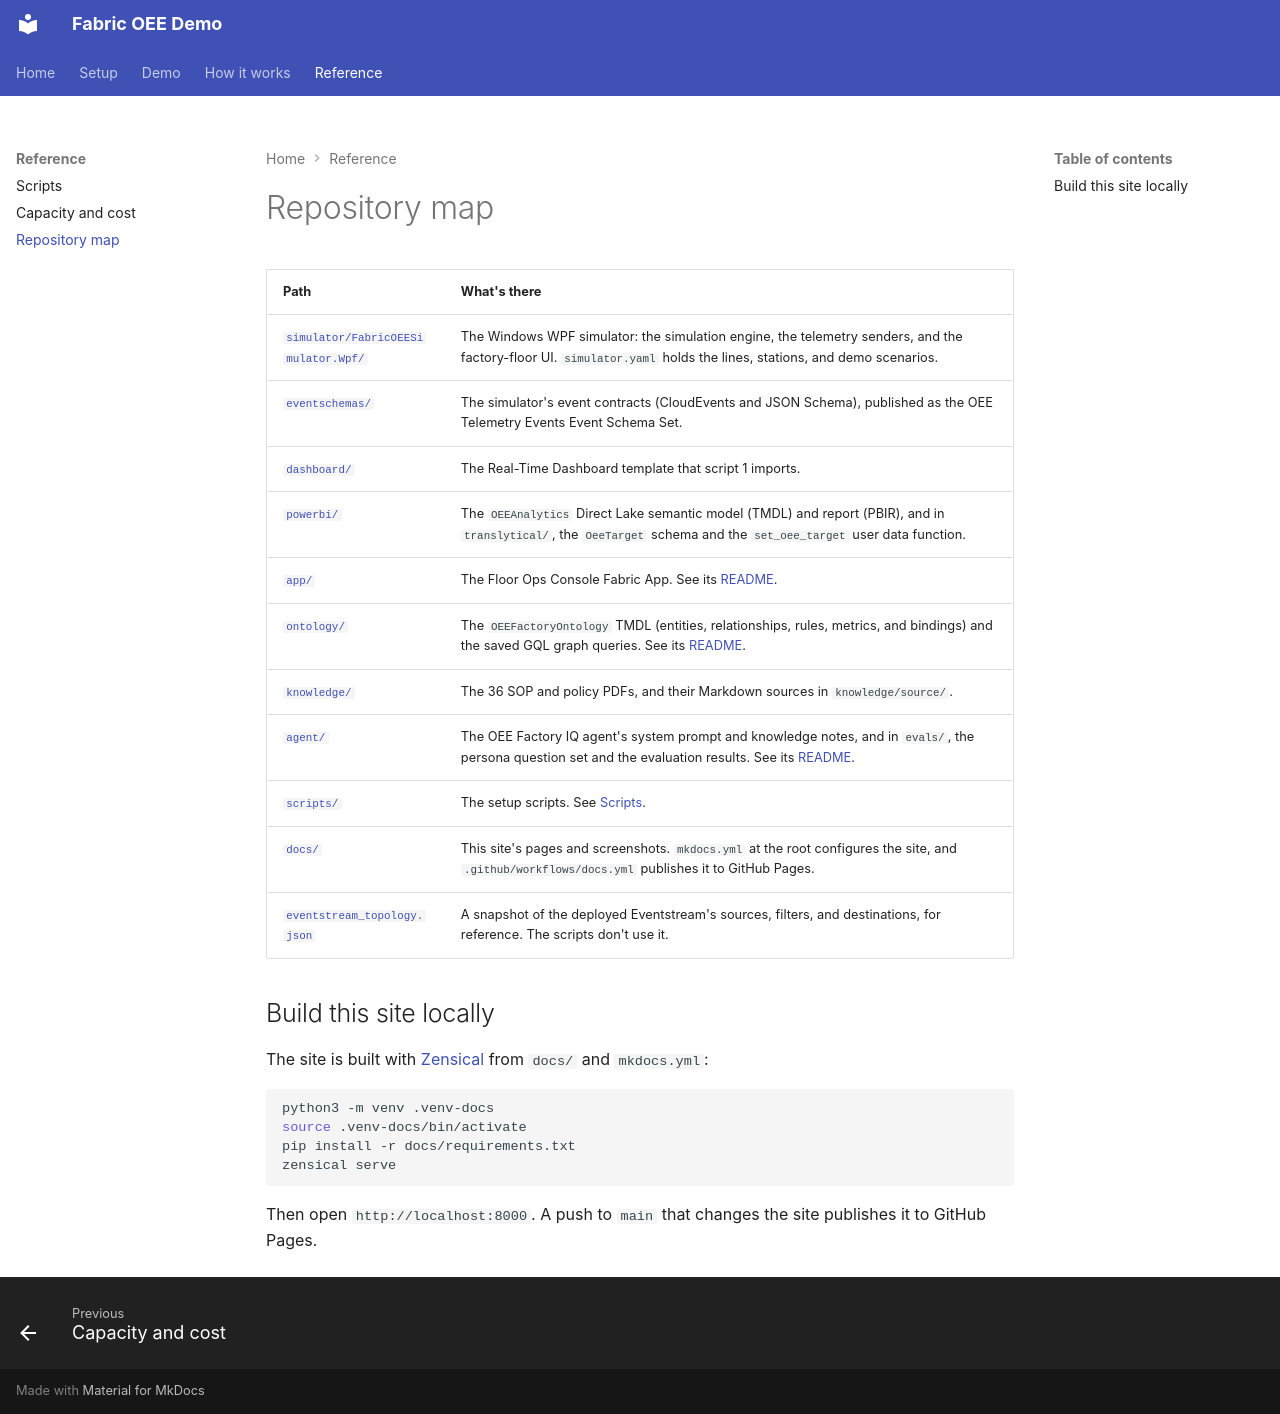

repository: howardginsburg/FabricOEEDemo · page: reference/repository/index.html · generator: mkdocs

# Repository map

| Path | What's there |
|---|---|
| [`simulator/FabricOEESimulator.Wpf/`](https://github.com/howardginsburg/FabricOEEDemo/tree/main/simulator/FabricOEESimulator.Wpf) | The Windows WPF simulator: the simulation engine, the telemetry senders, and the factory-floor UI. `simulator.yaml` holds the lines, stations, and demo scenarios. |
| [`eventschemas/`](https://github.com/howardginsburg/FabricOEEDemo/tree/main/eventschemas) | The simulator's event contracts (CloudEvents and JSON Schema), published as the OEE Telemetry Events Event Schema Set. |
| [`dashboard/`](https://github.com/howardginsburg/FabricOEEDemo/tree/main/dashboard) | The Real-Time Dashboard template that script 1 imports. |
| [`powerbi/`](https://github.com/howardginsburg/FabricOEEDemo/tree/main/powerbi) | The `OEEAnalytics` Direct Lake semantic model (TMDL) and report (PBIR), and in `translytical/`, the `OeeTarget` schema and the `set_oee_target` user data function. |
| [`app/`](https://github.com/howardginsburg/FabricOEEDemo/tree/main/app) | The Floor Ops Console Fabric App. See its [README](https://github.com/howardginsburg/FabricOEEDemo/blob/main/app/README.md). |
| [`ontology/`](https://github.com/howardginsburg/FabricOEEDemo/tree/main/ontology) | The `OEEFactoryOntology` TMDL (entities, relationships, rules, metrics, and bindings) and the saved GQL graph queries. See its [README](https://github.com/howardginsburg/FabricOEEDemo/blob/main/ontology/README.md). |
| [`knowledge/`](https://github.com/howardginsburg/FabricOEEDemo/tree/main/knowledge) | The 36 SOP and policy PDFs, and their Markdown sources in `knowledge/source/`. |
| [`agent/`](https://github.com/howardginsburg/FabricOEEDemo/tree/main/agent) | The OEE Factory IQ agent's system prompt and knowledge notes, and in `evals/`, the persona question set and the evaluation results. See its [README](https://github.com/howardginsburg/FabricOEEDemo/blob/main/agent/README.md). |
| [`scripts/`](https://github.com/howardginsburg/FabricOEEDemo/tree/main/scripts) | The setup scripts. See [Scripts](scripts.md). |
| [`docs/`](https://github.com/howardginsburg/FabricOEEDemo/tree/main/docs) | This site's pages and screenshots. `mkdocs.yml` at the root configures the site, and `.github/workflows/docs.yml` publishes it to GitHub Pages. |
| [`eventstream_topology.json`](https://github.com/howardginsburg/FabricOEEDemo/blob/main/eventstream_topology.json) | A snapshot of the deployed Eventstream's sources, filters, and destinations, for reference. The scripts don't use it. |

## Build this site locally

The site is built with [Zensical](https://zensical.org) from `docs/` and `mkdocs.yml`:

```bash
python3 -m venv .venv-docs
source .venv-docs/bin/activate
pip install -r docs/requirements.txt
zensical serve
```

Then open `http://localhost:8000`. A push to `main` that changes the site publishes it to GitHub Pages.
